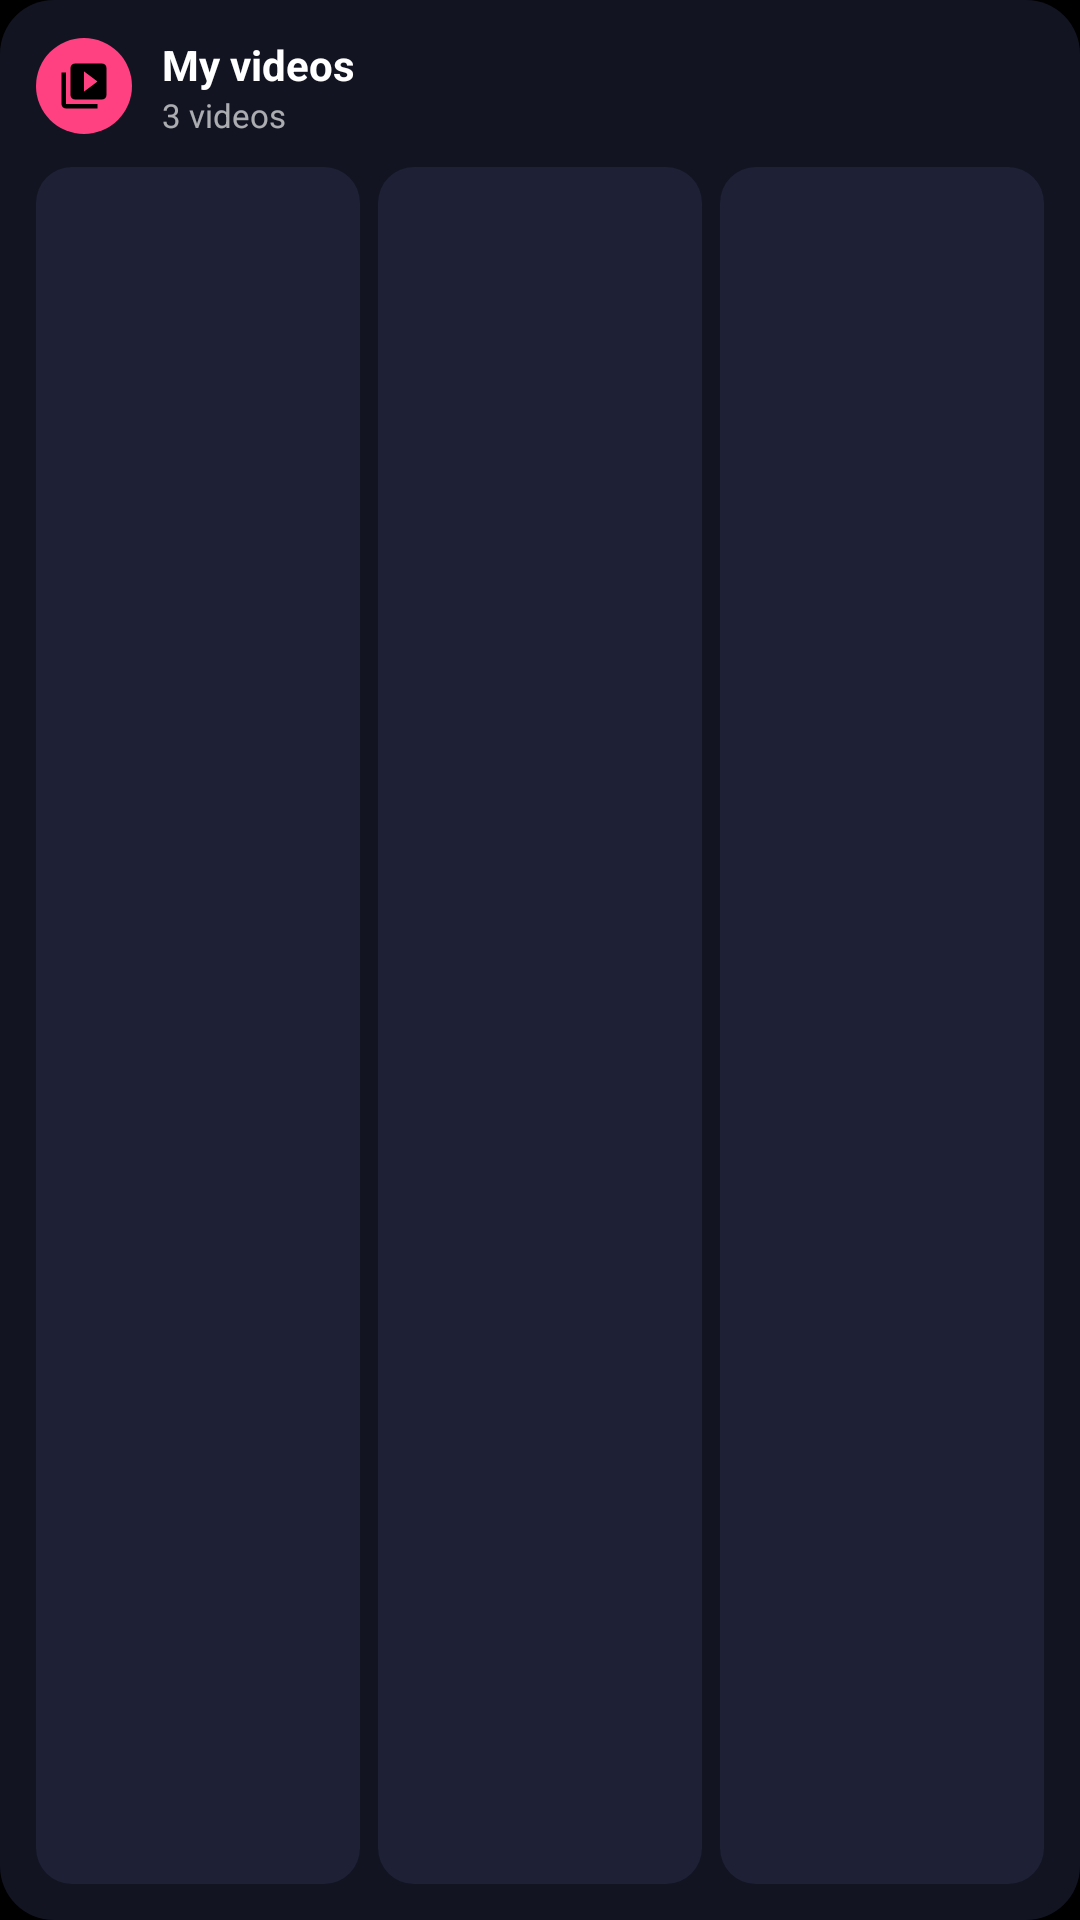

Write the Android layout XML for this screen, with the resource values it uses.
<!-- AndroidManifest.xml: application theme Theme.KevMusicPlayer -->
<!-- res/layout/widget_clips_preview.xml -->
<?xml version="1.0" encoding="utf-8"?>
<LinearLayout xmlns:android="http://schemas.android.com/apk/res/android"
    android:layout_width="match_parent" android:layout_height="match_parent"
    android:background="@drawable/widget_preview_bg" android:orientation="vertical" android:padding="12dp">
    <LinearLayout android:layout_width="match_parent" android:layout_height="wrap_content"
        android:gravity="center_vertical" android:orientation="horizontal">
        <ImageView android:layout_width="32dp" android:layout_height="32dp"
            android:background="@drawable/widget_preview_accent" android:padding="7dp"
            android:src="@drawable/ic_widget_videos" android:tint="#FF000000" />
        <LinearLayout android:layout_width="wrap_content" android:layout_height="wrap_content"
            android:layout_marginStart="10dp" android:orientation="vertical">
            <TextView android:layout_width="wrap_content" android:layout_height="wrap_content"
                android:text="@string/widget_clips_title" android:textColor="#FFFFFFFF" android:textSize="14sp" android:textStyle="bold" />
            <TextView android:layout_width="wrap_content" android:layout_height="wrap_content"
                android:text="@string/widget_clips_preview_count" android:textColor="#A6FFFFFF" android:textSize="11sp" />
        </LinearLayout>
    </LinearLayout>
    <LinearLayout android:layout_width="match_parent" android:layout_height="0dp" android:layout_weight="1"
        android:layout_marginTop="10dp" android:orientation="horizontal">
        <View android:layout_width="0dp" android:layout_height="match_parent" android:layout_weight="1" android:background="@drawable/widget_preview_card" />
        <View android:layout_width="0dp" android:layout_height="match_parent" android:layout_weight="1" android:layout_marginStart="6dp" android:background="@drawable/widget_preview_card" />
        <View android:layout_width="0dp" android:layout_height="match_parent" android:layout_weight="1" android:layout_marginStart="6dp" android:background="@drawable/widget_preview_card" />
    </LinearLayout>
</LinearLayout>
<!-- resources referenced by this layout -->
<resources>
  <!-- drawable ic_widget_videos (drawable) -->
  <vector xmlns:android="http://schemas.android.com/apk/res/android"
      android:width="24dp" android:height="24dp" android:viewportWidth="24" android:viewportHeight="24">
      
      <path android:fillColor="#FFFFFFFF"
          android:pathData="M4,6H2v14c0,1.1 0.9,2 2,2h14v-2H4V6zM20,2H8C6.9,2 6,2.9 6,4v12c0,1.1 0.9,2 2,2h12c1.1,0 2,-0.9 2,-2V4C22,2.9 21.1,2 20,2zM12,14.5v-9l6,4.5L12,14.5z"/>
  </vector>
  <!-- drawable widget_preview_accent (drawable) -->
  <?xml version="1.0" encoding="utf-8"?>
  <shape xmlns:android="http://schemas.android.com/apk/res/android" android:shape="rectangle">
      <solid android:color="#FFFF4081" />
      <corners android:radius="22dp" />
  </shape>
  <!-- drawable widget_preview_bg (drawable) -->
  <?xml version="1.0" encoding="utf-8"?>
  <shape xmlns:android="http://schemas.android.com/apk/res/android" android:shape="rectangle">
      <solid android:color="#FF121422" />
      <corners android:radius="18dp" />
  </shape>
  <!-- drawable widget_preview_card (drawable) -->
  <?xml version="1.0" encoding="utf-8"?>
  <shape xmlns:android="http://schemas.android.com/apk/res/android" android:shape="rectangle">
      <solid android:color="#FF1E2135" />
      <corners android:radius="12dp" />
  </shape>
  <string name="widget_clips_preview_count">3 videos</string>
  <string name="widget_clips_title">My videos</string>
  <style name="Theme.KevMusicPlayer" parent="Theme.MaterialComponents.DayNight.NoActionBar">
          <item name="android:windowBackground">@android:color/black</item>
          <item name="android:statusBarColor">@android:color/transparent</item>
          <item name="android:navigationBarColor">@android:color/transparent</item>
          <item name="android:windowLightStatusBar">false</item>
          <item name="android:windowLightNavigationBar">false</item>
      </style>
</resources>
